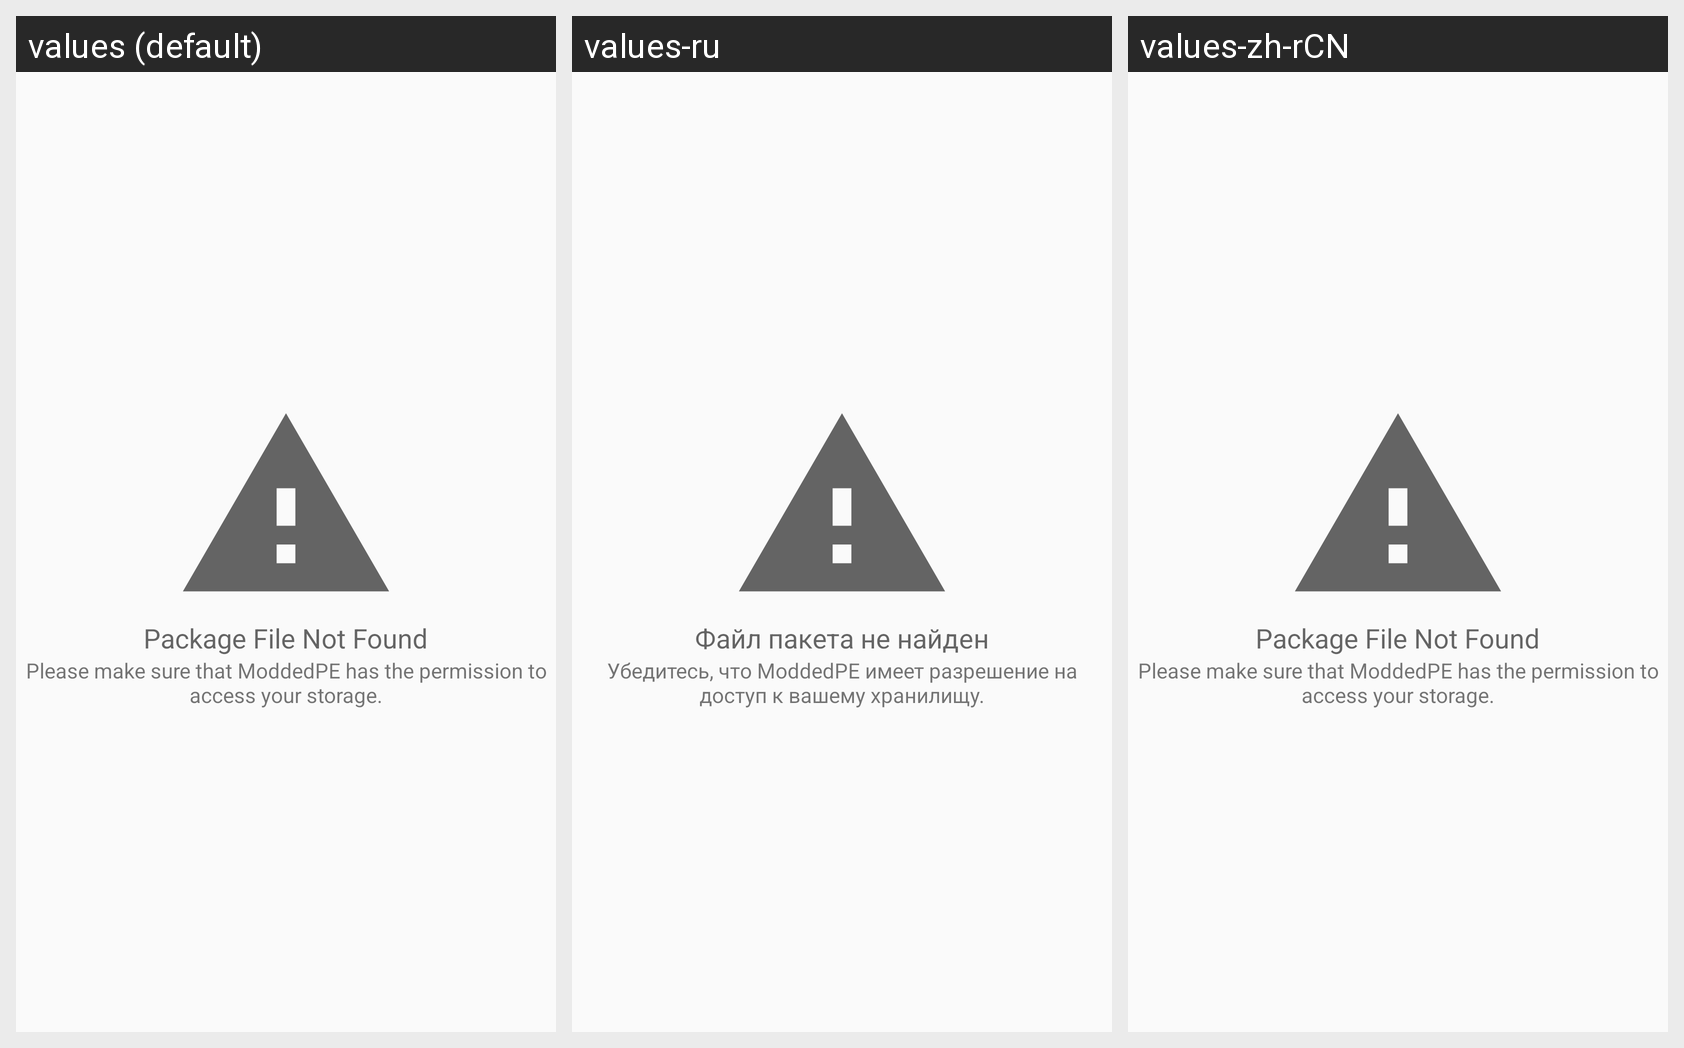

Here is an Android app screen in its default locale and in the app's own translations. Write out the translated-string differences for the strings that appear on this screen.
Android screen res/layout/install_nmod_file_not_found.xml rendered under 3 locales, left to right: values (default), values-ru, values-zh-rCN. Device: Nexus 5 (rendered at 1080×1920; each locale shown at half size, 540×960, under a caption strip naming it); theme StandardTheme.
Strings drawn on this screen, with the default value and each locale's value (text and hints the layout hard-codes, and strings that could not be matched under every locale, appear in the picture but are not listed):

install_nmod_file_not_found
  values: Package File Not Found
  values-ru: Файл пакета не найден
  values-zh-rCN: Package File Not Found

install_nmod_file_not_found_summary
  values: Please make sure that ModdedPE has the permission to access your storage.
  values-ru: Убедитесь, что ModdedPE имеет разрешение на доступ к вашему хранилищу.
  values-zh-rCN: Please make sure that ModdedPE has the permission to access your storage.
